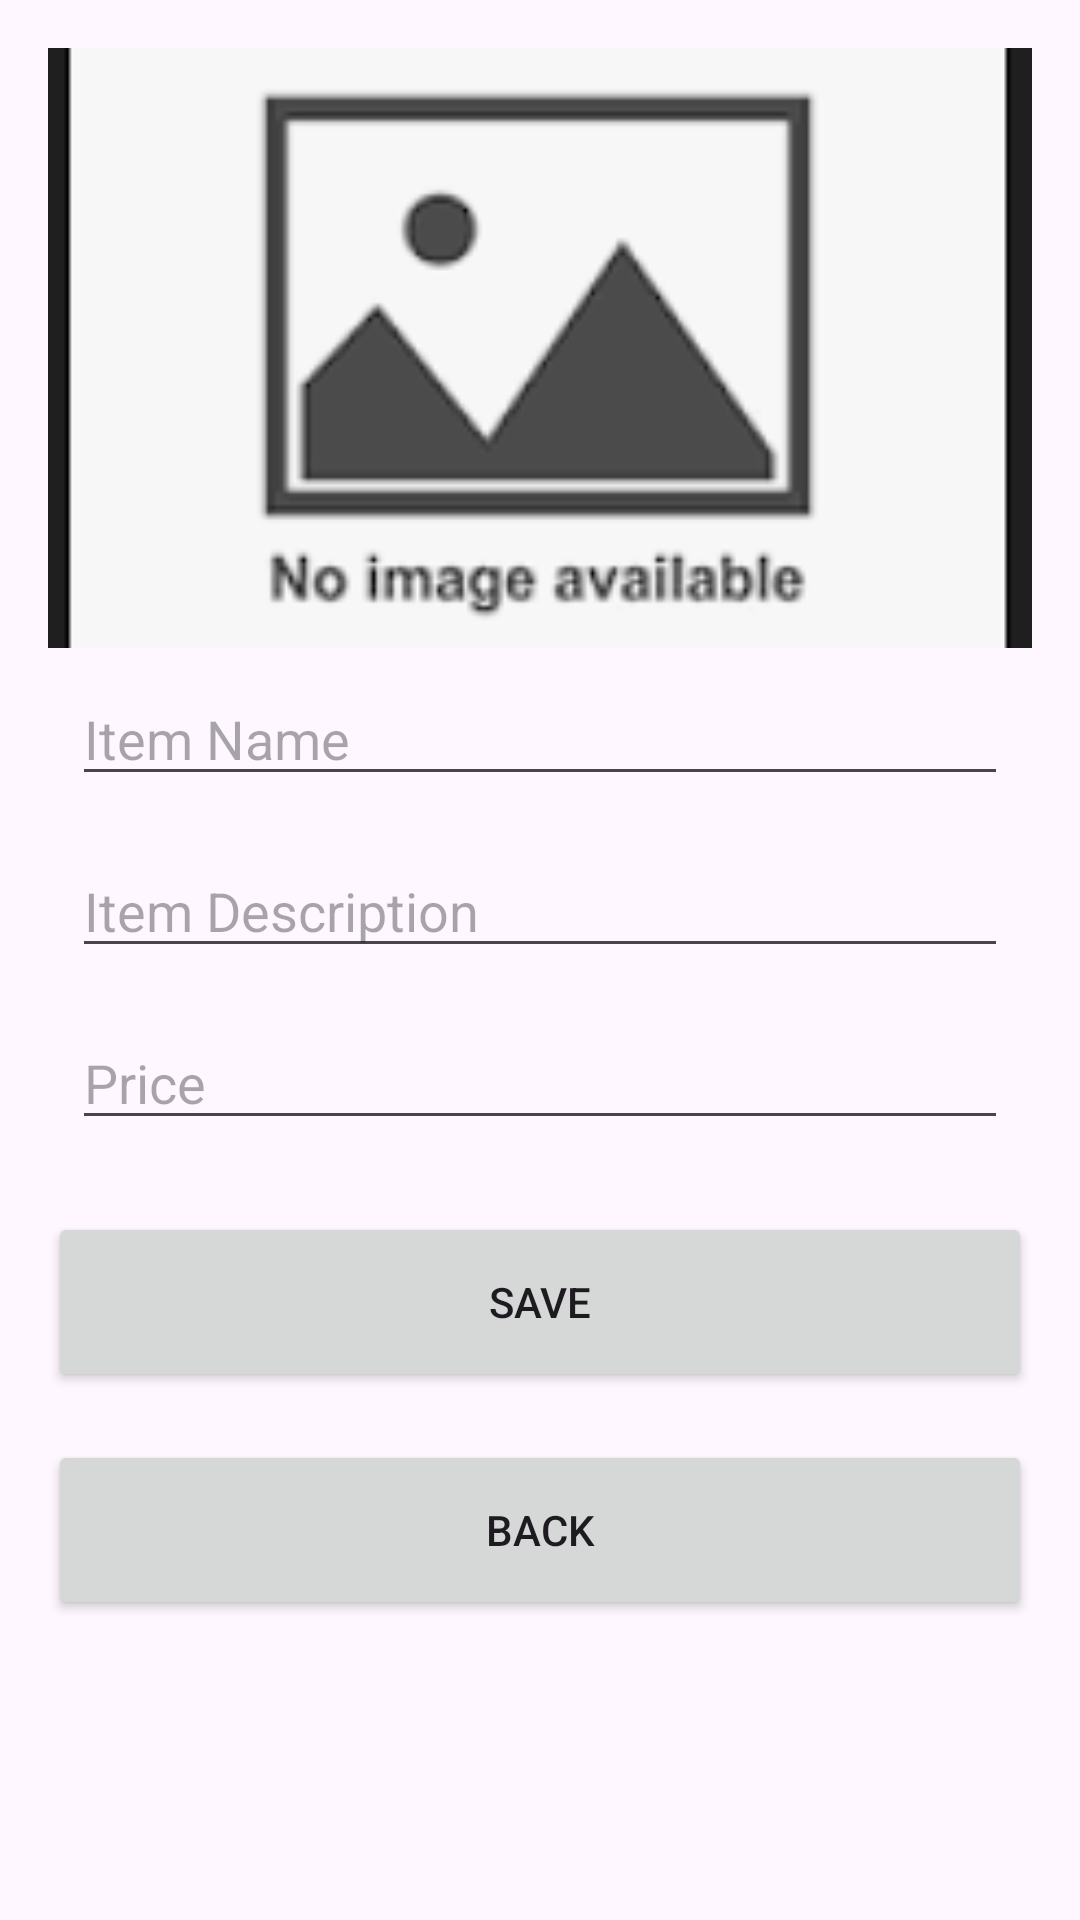

Android layout source for this screen:
<!-- AndroidManifest.xml: application theme Theme.Woof -->
<!-- res/layout/edit_item.xml -->
<?xml version="1.0" encoding="utf-8"?>
<ScrollView xmlns:android="http://schemas.android.com/apk/res/android"
    android:layout_width="match_parent"
    android:layout_height="match_parent"
    android:padding="16dp">

    <LinearLayout
        android:layout_width="match_parent"
        android:layout_height="wrap_content"
        android:orientation="vertical">

        <ImageView
            android:id="@+id/image_edit"
            android:layout_width="match_parent"
            android:layout_height="200dp"
            android:scaleType="centerCrop"
            android:src="@drawable/placeholder_image" />

        <EditText
            android:id="@+id/edit_item_name"
            android:layout_width="match_parent"
            android:layout_height="wrap_content"
            android:hint="Item Name"
            android:inputType="text"
            android:layout_margin="8dp" />

        <EditText
            android:id="@+id/edit_item_description"
            android:layout_width="match_parent"
            android:layout_height="wrap_content"
            android:hint="Item Description"
            android:inputType="textMultiLine"
            android:layout_margin="8dp" />

        <EditText
            android:id="@+id/edit_item_price"
            android:layout_width="match_parent"
            android:layout_height="wrap_content"
            android:hint="Price"
            android:inputType="numberDecimal"
            android:layout_margin="8dp" />

        <Button
            android:id="@+id/btn_save"
            android:layout_width="match_parent"
            android:layout_height="60dp"
            android:text="Save"
            android:layout_marginTop="16dp" />
        <Button
            android:id="@+id/btn_back_edit"
            android:layout_width="match_parent"
            android:layout_height="60dp"
            android:text="Back"
            android:layout_marginTop="16dp" />

    </LinearLayout>
</ScrollView>
<!-- resources referenced by this layout -->
<resources>
  <!-- drawable placeholder_image: png bitmap (drawable, 8181 bytes) -->
  <style name="Theme.Woof" parent="Base.Theme.Woof" />
  <style name="Base.Theme.Woof" parent="Theme.Material3.DayNight.NoActionBar">
          
          <item name="colorPrimary">@color/brown</item>
          <item name="colorPrimaryVariant">@color/brown_dark</item>
          <item name="colorOnPrimary">@color/white</item>
          <item name="colorSecondary">@color/teal_200</item>
          
      </style>
  <color name="brown">#673E01</color>
  <color name="brown_dark">#432900</color>
  <color name="white">#FFFFFFFF</color>
  <color name="teal_200">#80CBC4</color>
</resources>
